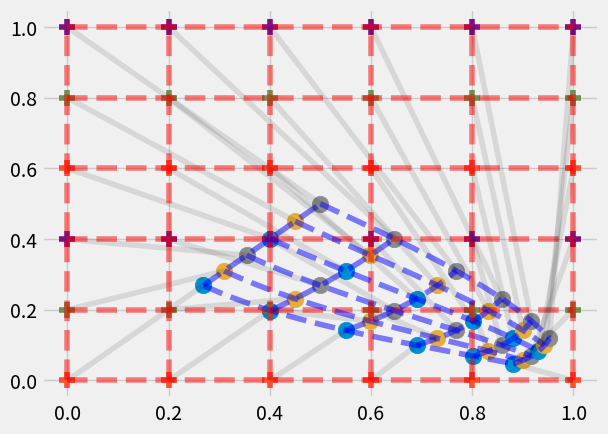

The script that saved this image:
import matplotlib.pyplot as plt
import matplotlib as mpl
from mpl_toolkits.mplot3d import axes3d
from matplotlib import cm
import matplotlib.animation as animation
import numpy as np

mpl.style.use('fivethirtyeight')


line = np.linspace(0,1,101)
tr = np.diag(np.linspace(0,1,6))
matx = np.matmul(tr,np.ones([6,101]))
maty = np.ones([6,101])*line
print(line)
def sigmoid(rt):
    return 1/(1+np.exp(-rt))
def space_tor(xx,yy):
    mx=[]
    my=[]
    for x,y in zip(xx,yy):
        mat1 = np.array([[ 15.26323795,   5.76201916],
                         [ 15.1089325,    5.76012659]])
        mat2 = np.array([[3, -2],
                         [1, 1]])
        cst1 = np.array([-7.17002916, -9.71927357])
        cst2 = np.array([-1,-1])
        re=np.matmul(np.array([x,y]),mat2)+cst2
        mx.append(re[0])
        my.append(re[1])
    return sigmoid(np.array(mx)),sigmoid(np.array(my))

for itr in range(len(matx)):
    xx1,yy1 = space_tor(matx[itr],maty[itr])
    xx2,yy2 = space_tor(maty[itr],matx[itr])
    cont=0
    for x1,x2,x3,x4 in zip(xx1,yy1,matx[itr],maty[itr]):
        if(cont%20==0):
            plt.plot([x1,x3],[x2,x4],alpha=0.1,c='k')
            plt.scatter([x1],[x2],marker='o',s=140)
            plt.scatter([x3],[x4],marker='+',s=140)
        cont+=1
    plt.plot(matx[itr],maty[itr],'--',c='r',alpha=0.5)
    plt.plot(maty[itr],matx[itr],'--',c='r',alpha=0.5)
    plt.plot(xx1,yy1,'--',c='b',alpha=0.5)
    plt.plot(xx2,yy2,'--',c='b',alpha=0.5)
plt.show()               
